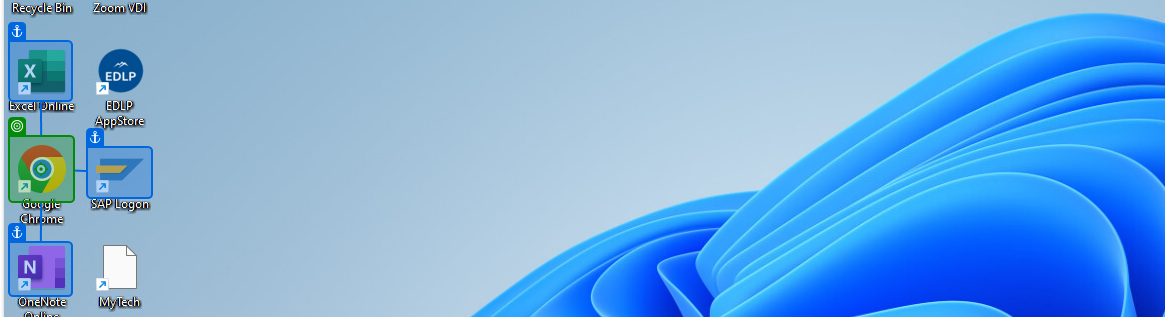
Task: Flujos para poder ocupar memu play con uipath.
Workflow: FlujoHorizonWebv3

Step 1 [then]: click on 'msedge.exe VMware'

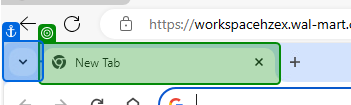
Step 2: check 'New Tab'

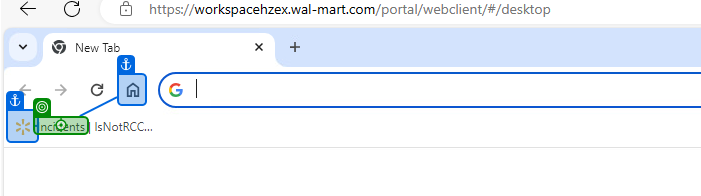
Step 3 [then]: click on 'Incidents I IsNotRCC...'

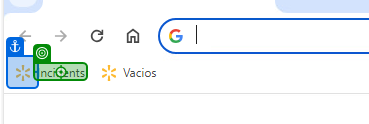
Step 4: click on 'Incidents' (repeated 2 times)

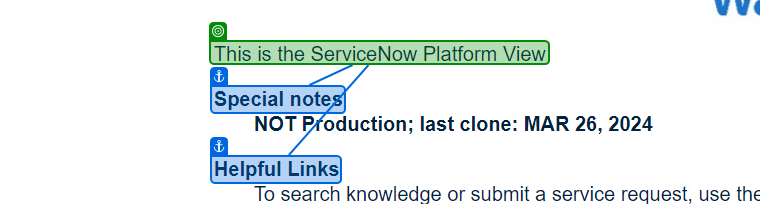
Step 6: check 'This is'

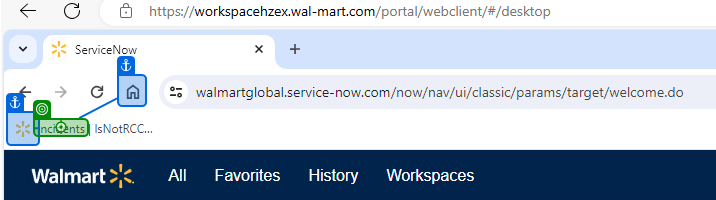
Step 7 [then]: click on 'Incidents IsNotRCC...'

Step 8: click on 'Incidents' (same screen as step 4)

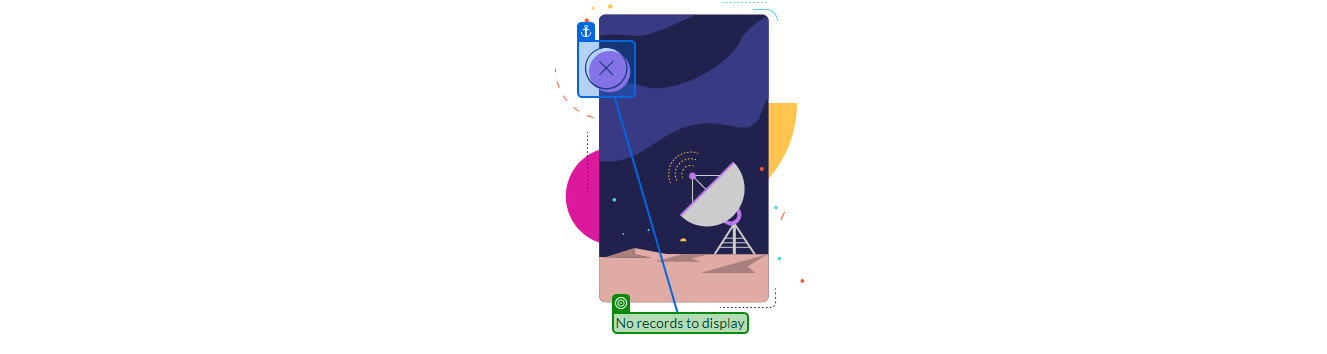
Step 9 [then]: check 'No records to display'

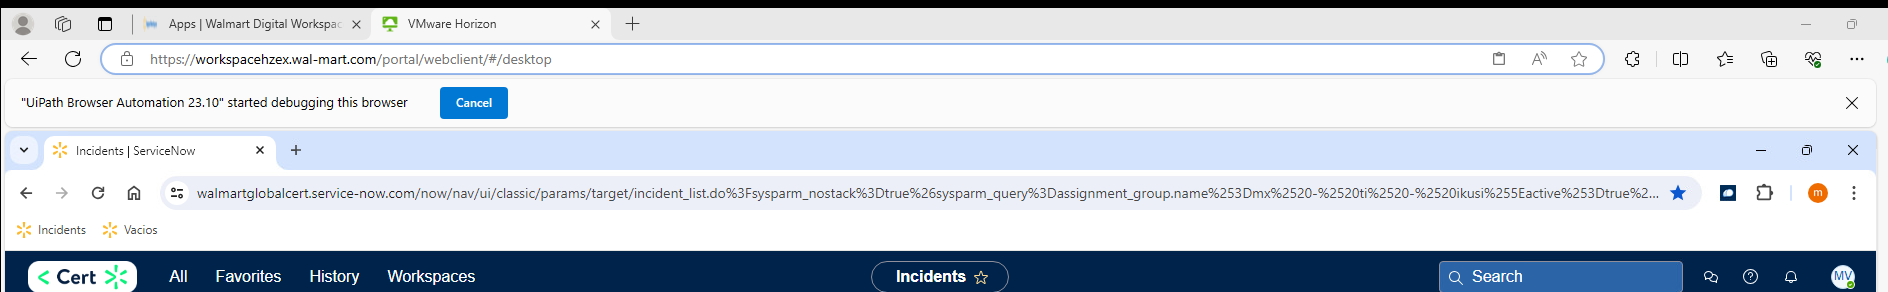
Step 10 [then]: get-text

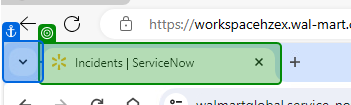
Step 11 [then]: check 'Incidents I ServiceNow'

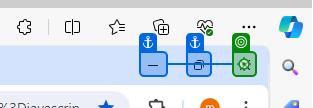
Step 12 [then]: click on 'msedge.exe VMware'

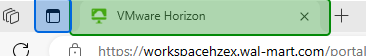
Step 13 [then]: check the page tab 'VMware Horizon' in window 'VMware Horizon - Work - Microsoft Edge' (msedge.exe)

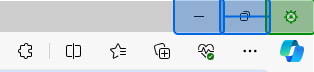
Step 14: click on the push button 'Close' in window 'VMware Horizon - Work - Microsoft Edge' (msedge.exe)
